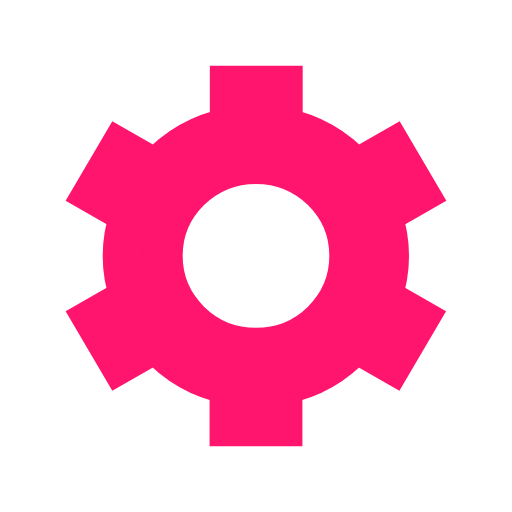
t = 0.00 s
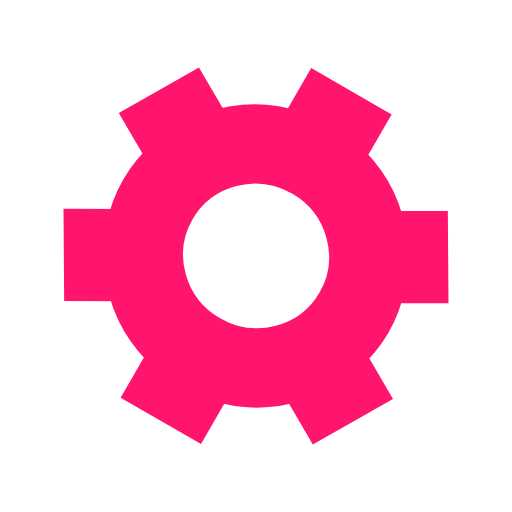
t = 0.50 s
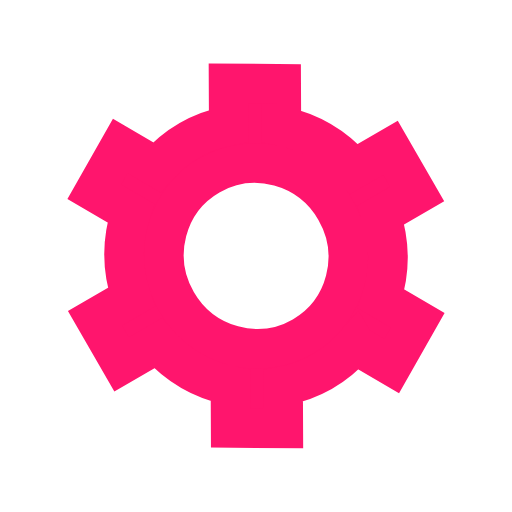
t = 1.00 s
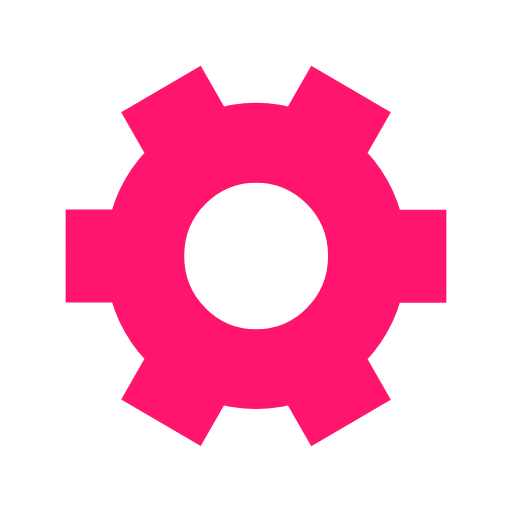
t = 1.50 s

The animated SVG that drew these frames (rendered in a browser with its animation timeline set to each time). Animation: 1 SMIL element (animateTransform=1); one cycle of 2.00 s, repeats indefinitely.

<?xml version="1.0" encoding="UTF-8"?>
<svg width="195" height="195" version="1.1" viewBox="0 0 195 195" xmlns="http://www.w3.org/2000/svg">
 <path d="m145.64 81.673 13.987-7.9883-10.135-17.275-13.987 7.9883a50.677 49.927 0 0 0-27.771-15.877v-15.977h-20.271v15.977a50.677 49.927 0 0 0-27.974 15.877l-13.987-7.9883-10.135 17.275 13.987 7.9883a50.677 49.927 0 0 0 0 31.654l-13.987 7.9883 10.135 17.275 13.987-7.9883a50.677 49.927 0 0 0 27.872 15.877v15.977h20.271v-15.977a50.677 49.927 0 0 0 27.771-15.877l13.987 7.9883 10.135-17.275-13.987-7.9883a50.677 49.927 0 0 0 0-31.654zm-48.143 50.726a35.474 34.949 0 1 1 0-69.898 35.474 34.949 0 0 1 0 69.898z" fill="#ff156d" stroke="#ff156d" stroke-width="15.09" transform-origin="center">
  <animateTransform attributeName="transform" calcMode="spline" dur="2" keySplines="0 0 1 1" keyTimes="0;1" repeatCount="indefinite" type="rotate" values="0;120"/>
 </path>
</svg>
